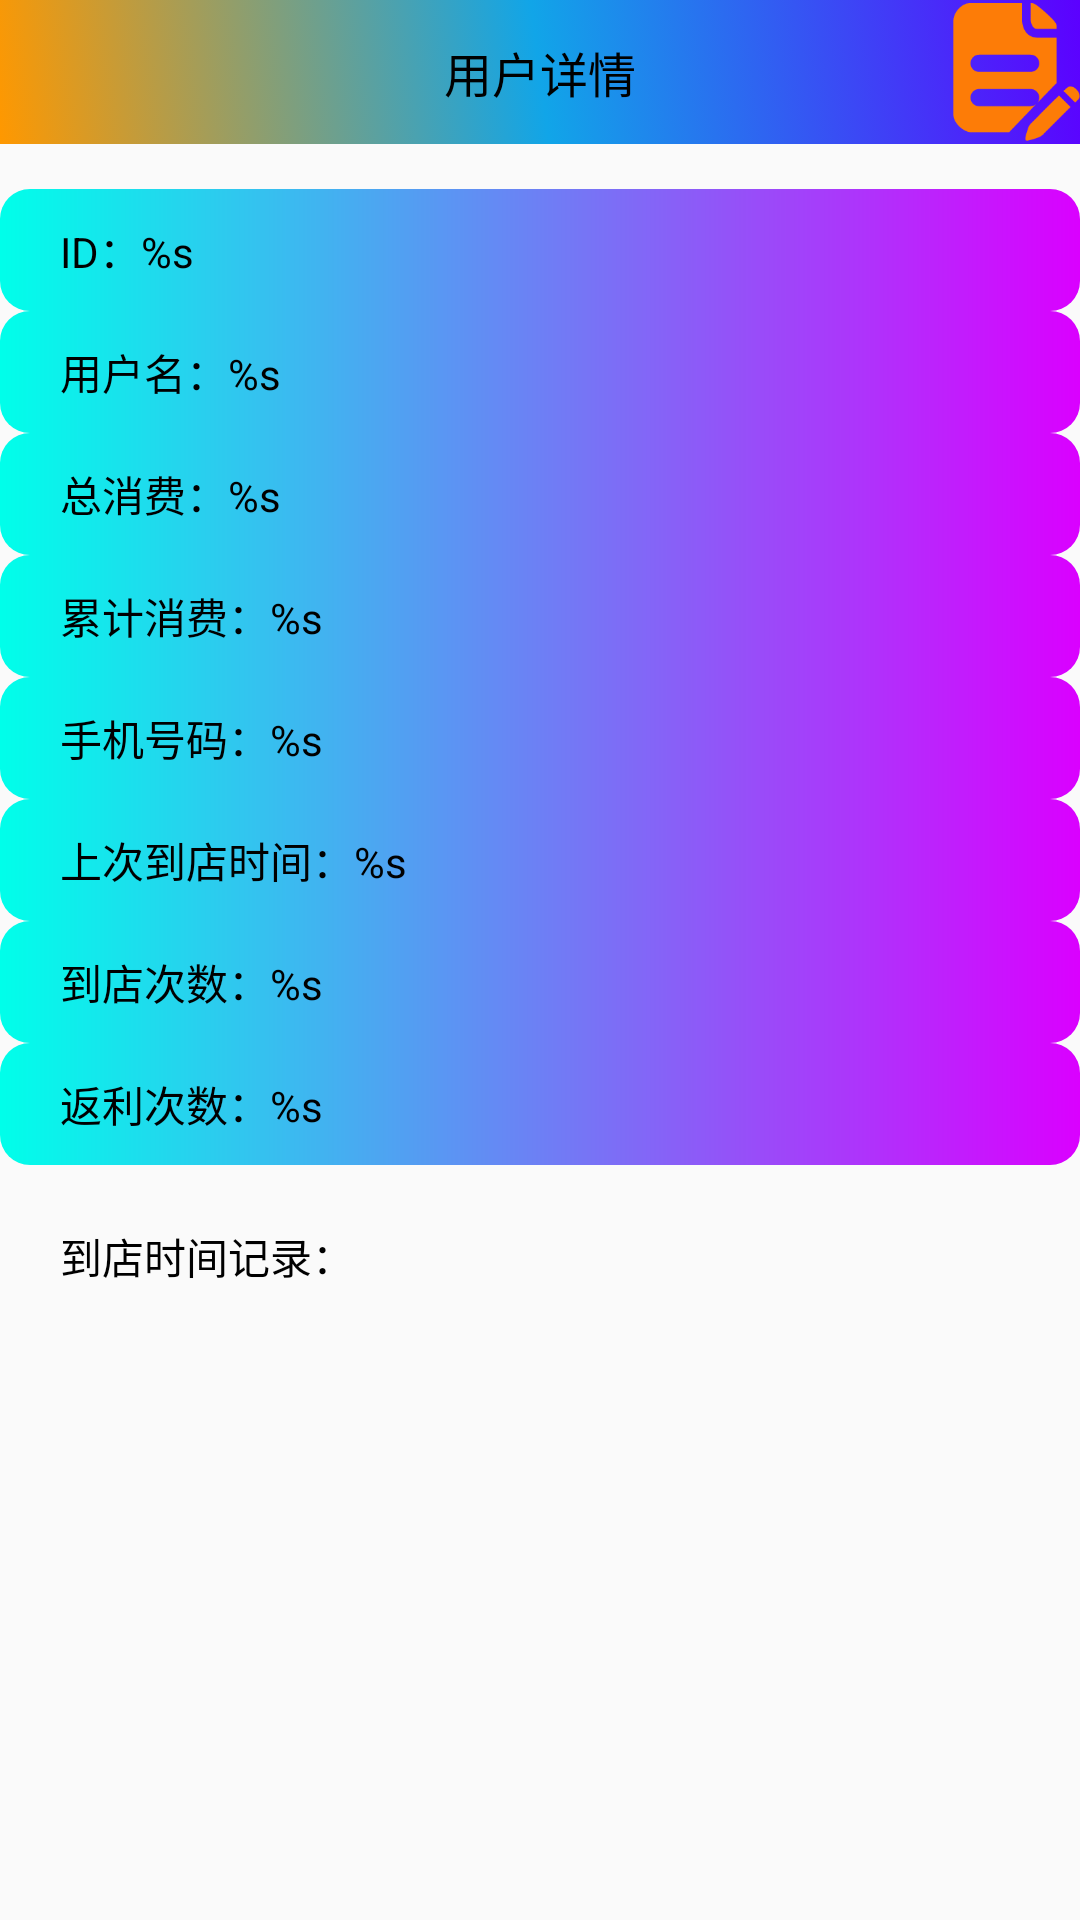

Android layout source for this screen:
<!-- AndroidManifest.xml: application theme Theme.MGLM -->
<!-- res/layout/activity_user_detail.xml -->
<?xml version="1.0" encoding="utf-8"?>
<androidx.constraintlayout.widget.ConstraintLayout xmlns:android="http://schemas.android.com/apk/res/android"
    xmlns:app="http://schemas.android.com/apk/res-auto"
    xmlns:tools="http://schemas.android.com/tools"
    android:layout_width="match_parent"
    android:layout_height="match_parent"
    tools:context=".UserDetailActivity">

    <FrameLayout
        android:id="@+id/fl_title"
        android:layout_width="match_parent"
        android:layout_height="48dp"
        android:background="@drawable/home_shape"
        android:orientation="vertical"
        app:layout_constraintLeft_toLeftOf="parent"
        app:layout_constraintTop_toTopOf="parent">

        <ImageView
            android:id="@+id/common_title_back"
            android:layout_width="48dp"
            android:layout_height="match_parent"
            android:scaleType="center"
            android:src="@mipmap/common_title_back_black" />

        <TextView
            android:id="@+id/common_title_content"
            android:layout_width="wrap_content"
            android:layout_height="wrap_content"
            android:layout_gravity="center"
            android:ellipsize="end"
            android:maxLines="1"
            android:singleLine="true"
            android:text="用户详情"
            android:textColor="@android:color/black"
            android:textSize="16sp" />

        <ImageView
            android:id="@+id/update_img"
            android:layout_width="48dp"
            android:layout_height="match_parent"
            android:layout_gravity="right"
            android:src="@mipmap/update" />

    </FrameLayout>

    <TextView
        android:id="@+id/user_id"
        android:layout_width="match_parent"
        android:layout_height="wrap_content"
        android:layout_marginTop="15dp"
        android:background="@drawable/detail_shape"
        android:paddingHorizontal="20dp"
        android:paddingVertical="10dp"
        android:text="@string/id"
        android:textColor="@color/black"
        android:textSize="14sp"
        app:layout_constraintLeft_toLeftOf="parent"
        app:layout_constraintTop_toBottomOf="@+id/fl_title" />


    <TextView
        android:id="@+id/name"
        android:layout_width="match_parent"
        android:layout_height="wrap_content"
        android:background="@drawable/detail_shape"

        android:paddingHorizontal="20dp"
        android:paddingVertical="10dp"
        android:text="@string/user_name"
        android:textColor="@color/black"
        android:textSize="14sp"
        app:layout_constraintLeft_toLeftOf="parent"
        app:layout_constraintTop_toBottomOf="@+id/user_id" />


    <TextView
        android:id="@+id/total_amount"
        android:layout_width="match_parent"
        android:layout_height="wrap_content"
        android:background="@drawable/detail_shape"
        android:paddingHorizontal="20dp"
        android:paddingVertical="10dp"
        android:text="@string/total_amount"

        android:textColor="@color/black"
        android:textSize="14sp"
        app:layout_constraintLeft_toLeftOf="parent"
        app:layout_constraintTop_toBottomOf="@+id/name" />


    <TextView
        android:id="@+id/user_amount"
        android:layout_width="match_parent"
        android:layout_height="wrap_content"
        android:background="@drawable/detail_shape"
        android:paddingHorizontal="20dp"
        android:paddingVertical="10dp"
        android:text="@string/amount"

        android:textColor="@color/black"
        app:layout_constraintLeft_toLeftOf="parent"
        app:layout_constraintTop_toBottomOf="@+id/total_amount" />


    <TextView
        android:id="@+id/user_phone"
        android:layout_width="match_parent"
        android:layout_height="wrap_content"
        android:background="@drawable/detail_shape"
        android:paddingHorizontal="20dp"
        android:paddingVertical="10dp"

        android:text="@string/phone"
        android:textColor="@color/black"
        app:layout_constraintLeft_toLeftOf="parent"
        app:layout_constraintTop_toBottomOf="@+id/user_amount" />


    <TextView
        android:id="@+id/last_time"
        android:layout_width="match_parent"
        android:layout_height="wrap_content"
        android:background="@drawable/detail_shape"
        android:paddingHorizontal="20dp"
        android:paddingVertical="10dp"
        android:text="@string/last_time"
        android:textColor="@color/black"

        app:layout_constraintLeft_toLeftOf="parent"
        app:layout_constraintTop_toBottomOf="@+id/user_phone" />


    <TextView
        android:id="@+id/user_times"
        android:layout_width="match_parent"
        android:layout_height="wrap_content"
        android:background="@drawable/detail_shape"
        android:paddingHorizontal="20dp"
        android:paddingVertical="10dp"


        android:text="@string/times"
        android:textColor="@color/black"
        app:layout_constraintLeft_toLeftOf="parent"
        app:layout_constraintTop_toBottomOf="@+id/last_time" />


    <TextView
        android:id="@+id/tv_rebate"
        android:layout_width="match_parent"
        android:layout_height="wrap_content"
        android:background="@drawable/detail_shape"
        android:paddingHorizontal="20dp"
        android:paddingVertical="10dp"
        android:text="@string/rebate"

        android:textColor="@color/black"
        app:layout_constraintLeft_toLeftOf="parent"
        app:layout_constraintTop_toBottomOf="@+id/user_times" />

    <TextView
        android:id="@+id/tv_times"
        android:layout_width="match_parent"
        android:layout_height="wrap_content"
        android:layout_marginTop="10dp"
        android:paddingHorizontal="20dp"
        android:paddingVertical="10dp"
        android:text="到店时间记录："

        android:textColor="@color/black"
        app:layout_constraintLeft_toLeftOf="parent"
        app:layout_constraintTop_toBottomOf="@+id/tv_rebate" />

    <androidx.recyclerview.widget.RecyclerView
        android:id="@+id/rv_times"
        android:layout_width="match_parent"
        android:layout_height="0dp"
        app:layout_constraintBottom_toBottomOf="parent"
        app:layout_constraintLeft_toLeftOf="parent"
        app:layout_constraintRight_toRightOf="parent"
        app:layout_constraintTop_toBottomOf="@id/tv_times" />
</androidx.constraintlayout.widget.ConstraintLayout>
<!-- resources referenced by this layout -->
<resources>
  <!-- drawable detail_shape (drawable) -->
  <?xml version="1.0" encoding="utf-8"?>
  <shape xmlns:android="http://schemas.android.com/apk/res/android">
      
      <gradient
          android:startColor="#00FFEA"
          android:endColor="#DA00FF"
          android:angle="0" />
      
      <corners
          android:radius="10dp" />
  
  </shape>
  <!-- drawable home_shape (drawable) -->
  <selector xmlns:android="http://schemas.android.com/apk/res/android">
      <item>
          <shape>
              <gradient
                  android:startColor="#FF9800"
                  android:centerColor="#11A5E8"
                  android:endColor="#5C00FF"
                  android:angle="45"/>
          </shape>
      </item>
  </selector>
  <!-- mipmap update: png bitmap (mipmap-xhdpi, 4275 bytes) -->
  <string name="amount">累计消费：%s</string>
  <string name="id">ID：%s</string>
  <string name="last_time">上次到店时间：%s</string>
  <string name="phone">手机号码：%s</string>
  <string name="rebate">返利次数：%s</string>
  <string name="times">到店次数：%s</string>
  <string name="total_amount">总消费：%s</string>
  <string name="user_name">用户名：%s</string>
  <style name="Theme.MGLM" parent="Theme.AppCompat.Light.DarkActionBar">
          
          <item name="android:windowTranslucentStatus">false</item>
          <item name="android:windowDrawsSystemBarBackgrounds">true</item>
          <item name="android:statusBarColor">@android:color/white</item>
          
      </style>
  <!-- not gathered from this repository: default colours our renderer supplied (Android Studio template values) -->
  <color name="black">#FF000000</color>
</resources>
